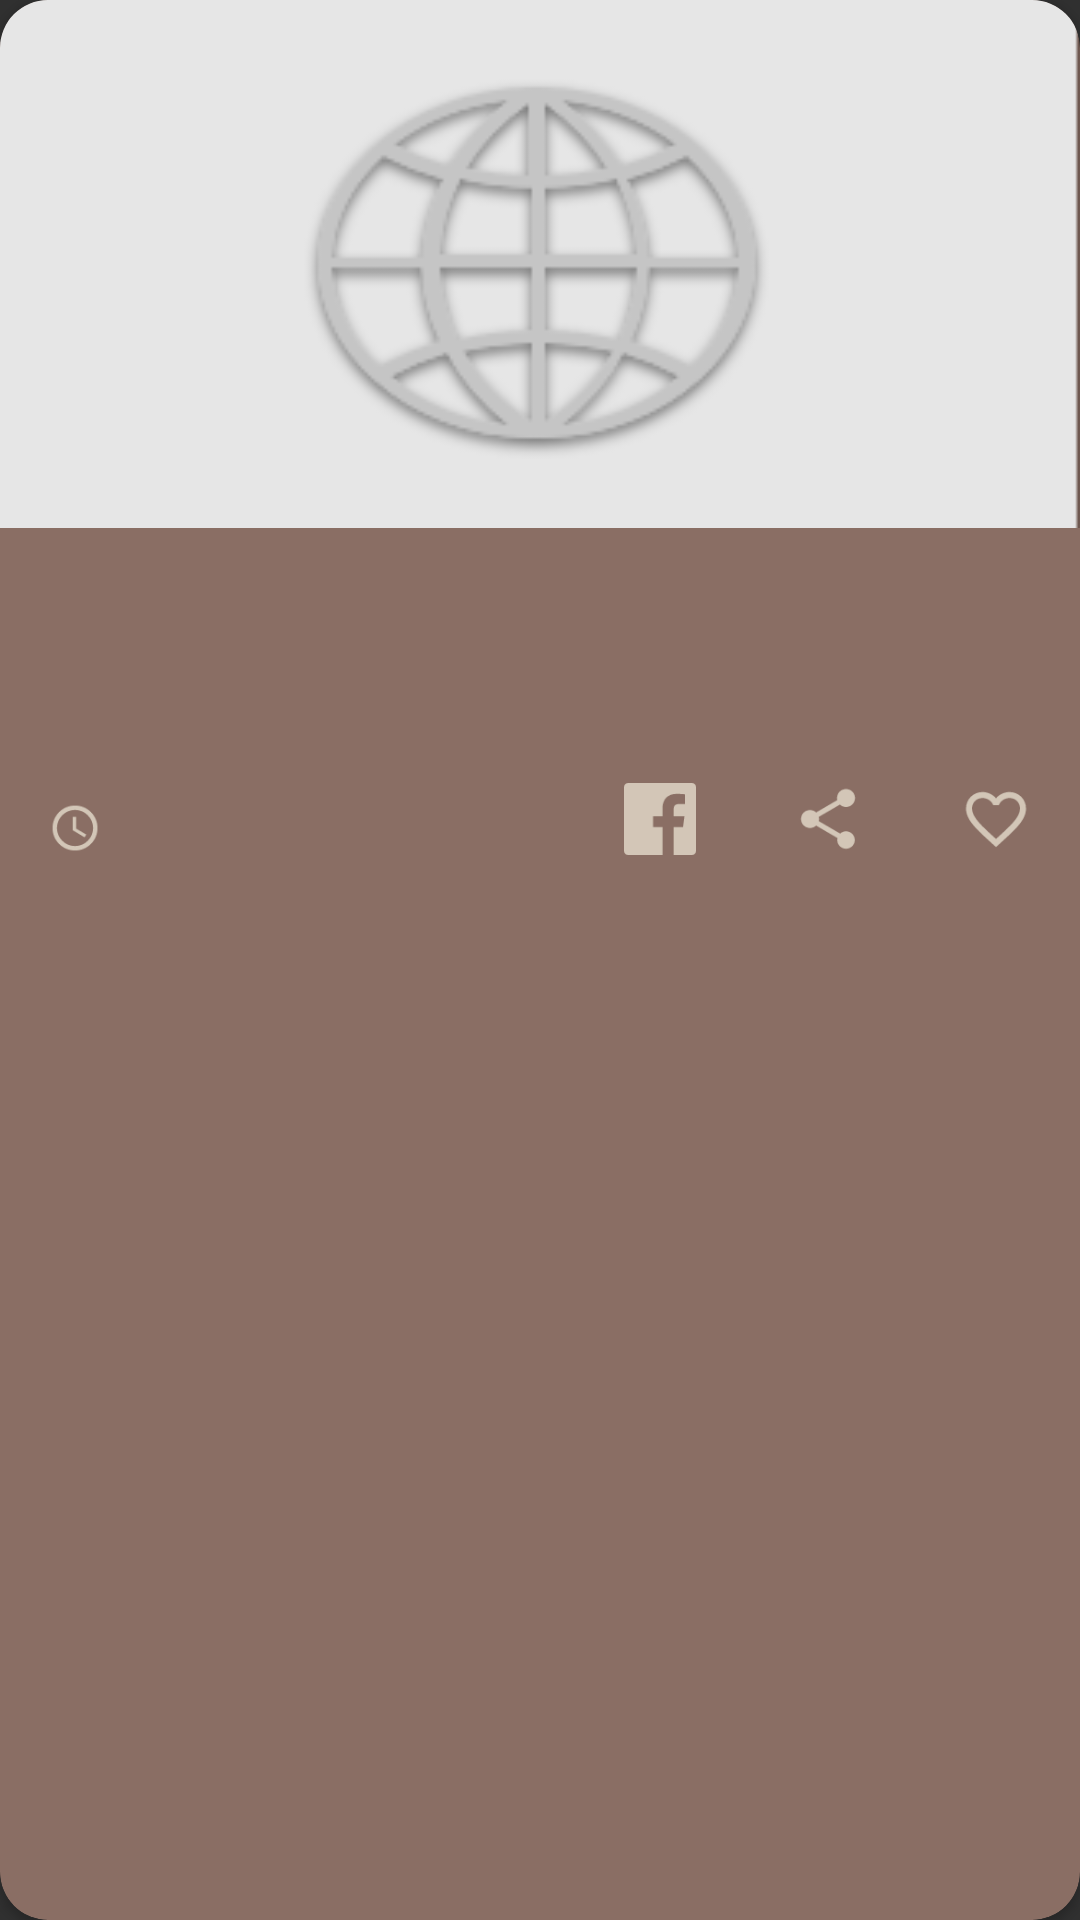

Layout XML and referenced resources for this Android screen:
<!-- AndroidManifest.xml: application theme AppTheme -->
<!-- res/layout/article_recycler_item.xml -->
<?xml version="1.0" encoding="utf-8"?>
<android.support.v7.widget.CardView xmlns:android="http://schemas.android.com/apk/res/android"
    xmlns:app="http://schemas.android.com/apk/res-auto"
    xmlns:tools="http://schemas.android.com/tools"
    android:layout_width="match_parent"
    android:layout_height="wrap_content"
    android:layout_marginEnd="@dimen/view_margin_min"
    android:layout_marginStart="@dimen/view_margin_min"
    android:layout_marginTop="@dimen/view_margin_medium"
    android:background="@color/colorPrimaryDark"
    android:elevation="@dimen/card_elevation"
    app:cardBackgroundColor="@color/colorPrimaryDark"
    app:cardCornerRadius="@dimen/corner_radius">

    <android.support.constraint.ConstraintLayout
        android:layout_width="match_parent"
        android:layout_height="wrap_content">

        <ImageView
            android:id="@+id/logo_article"
            android:layout_width="match_parent"
            android:layout_height="@dimen/article_image_height_portrait"
            android:scaleType="centerCrop"
            android:src="@drawable/loading_preview"
            app:layout_constraintBottom_toTopOf="@id/title_article"
            app:layout_constraintEnd_toEndOf="parent"
            app:layout_constraintStart_toStartOf="parent"
            app:layout_constraintTop_toTopOf="parent"
            app:layout_constraintVertical_chainStyle="packed"
            tools:ignore="ContentDescription" />

        <TextView
            android:id="@+id/title_article"
            android:layout_width="match_parent"
            android:layout_height="wrap_content"
            android:layout_marginEnd="@dimen/text_margin_medium"
            android:layout_marginStart="@dimen/text_margin_medium"
            android:ellipsize="end"
            android:lines="2"
            android:paddingBottom="@dimen/text_padding_micro"
            android:paddingTop="@dimen/text_padding_min"
            android:textColor="@color/colorLight"
            android:textSize="@dimen/text_size_big"
            android:textStyle="bold"
            app:layout_constraintBottom_toTopOf="@id/description_article"
            app:layout_constraintEnd_toEndOf="parent"
            app:layout_constraintStart_toStartOf="parent"
            app:layout_constraintTop_toBottomOf="@id/logo_article"
            tools:text="Lorem ipsum dolor sit amet, per prompta mentitum ut, pro an ignota delicata. Usu aliquip quaeque no." />

        <TextView
            android:id="@+id/description_article"
            android:layout_width="match_parent"
            android:layout_height="wrap_content"
            android:layout_marginEnd="@dimen/text_margin_medium"
            android:layout_marginStart="@dimen/text_margin_medium"
            android:textColor="@color/colorLight"
            android:textSize="@dimen/text_size_small"
            app:layout_constraintBottom_toTopOf="@id/favorite_btn_article"
            app:layout_constraintEnd_toEndOf="parent"
            app:layout_constraintHorizontal_bias="0.0"
            app:layout_constraintStart_toStartOf="parent"
            app:layout_constraintTop_toBottomOf="@id/title_article"
            tools:text="Nam augue reprehendunt ei, vis an option apeirian. Cu agam exerci vis. Ei his vide augue vitae, putant iuvaret definitiones cum in, semper omnium repudiare ne sed. Eos cu tempor comprehensam." />

        <ImageButton
            android:id="@+id/favorite_btn_article"
            android:layout_width="wrap_content"
            android:layout_height="wrap_content"
            android:alpha="0.7"
            android:background="@android:color/transparent"
            android:padding="@dimen/view_padding_medium"
            android:src="@drawable/ic_favorite_border"
            app:layout_constraintBottom_toBottomOf="parent"
            app:layout_constraintEnd_toEndOf="parent"
            app:layout_constraintTop_toBottomOf="@id/description_article"
            tools:ignore="ContentDescription" />

        <ImageButton
            android:id="@+id/share_btn_article"
            android:layout_width="wrap_content"
            android:layout_height="wrap_content"
            android:alpha="0.7"
            android:background="@android:color/transparent"
            android:padding="@dimen/view_padding_medium"
            android:src="@drawable/ic_share"
            app:layout_constraintBottom_toBottomOf="@id/favorite_btn_article"
            app:layout_constraintEnd_toStartOf="@id/favorite_btn_article"
            app:layout_constraintTop_toBottomOf="@id/description_article"
            tools:ignore="ContentDescription" />

        <ImageButton
            android:id="@+id/facebook_btn"
            android:layout_width="wrap_content"
            android:layout_height="wrap_content"
            android:alpha="0.7"
            android:background="@android:color/transparent"
            android:padding="@dimen/view_padding_medium"
            android:src="@drawable/facebook_logo"
            app:layout_constraintBottom_toBottomOf="@id/favorite_btn_article"
            app:layout_constraintEnd_toStartOf="@id/share_btn_article"
            tools:ignore="ContentDescription" />

        <com.facebook.share.widget.ShareButton
            android:id="@+id/facebook_share"
            android:layout_width="wrap_content"
            android:layout_height="wrap_content"
            android:visibility="invisible" />

        <ImageView
            android:id="@+id/clock_icon_article"
            android:layout_width="@dimen/tiny_image_size"
            android:layout_height="@dimen/tiny_image_size"
            android:layout_marginBottom="@dimen/view_margin_medium"
            android:layout_marginStart="@dimen/view_margin_medium"
            android:alpha="0.7"
            android:src="@drawable/ic_clock"
            app:layout_constraintBottom_toBottomOf="@id/favorite_btn_article"
            app:layout_constraintStart_toStartOf="parent"
            tools:ignore="ContentDescription" />

        <TextView
            android:id="@+id/time_article"
            android:layout_width="0dp"
            android:layout_height="wrap_content"
            android:layout_marginStart="@dimen/text_margin_min"
            android:alpha="0.7"
            android:gravity="center_vertical|start"
            android:textColor="@color/colorLight"
            android:textSize="@dimen/text_size_small"
            app:layout_constraintBottom_toBottomOf="@id/clock_icon_article"
            app:layout_constraintEnd_toStartOf="@id/share_btn_article"
            app:layout_constraintStart_toEndOf="@id/clock_icon_article"
            app:layout_constraintTop_toTopOf="@id/clock_icon_article"
            tools:text="12-Jun-2019" />

    </android.support.constraint.ConstraintLayout>
</android.support.v7.widget.CardView>
<!-- resources referenced by this layout -->
<resources>
  <color name="colorLight">#F2EDDC</color>
  <color name="colorPrimaryDark">#8a6e64</color>
  <dimen name="article_image_height_portrait">176dp</dimen>
  <dimen name="card_elevation">8dp</dimen>
  <dimen name="corner_radius">16dp</dimen>
  <dimen name="text_margin_medium">16dp</dimen>
  <dimen name="text_margin_min">8dp</dimen>
  <dimen name="text_padding_micro">4dp</dimen>
  <dimen name="text_padding_min">8dp</dimen>
  <dimen name="text_size_big">16sp</dimen>
  <dimen name="text_size_small">12sp</dimen>
  <dimen name="tiny_image_size">18dp</dimen>
  <dimen name="view_margin_medium">16dp</dimen>
  <dimen name="view_margin_min">8dp</dimen>
  <dimen name="view_padding_medium">16dp</dimen>
  <!-- drawable ic_clock (drawable) -->
  <vector xmlns:android="http://schemas.android.com/apk/res/android"
      android:width="24dp"
      android:height="24dp"
      android:viewportHeight="24.0"
      android:viewportWidth="24.0">
      <path
          android:fillColor="@color/colorLight"
          android:pathData="M11.99,2C6.47,2 2,6.48 2,12s4.47,10 9.99,10C17.52,22 22,17.52 22,12S17.52,2 11.99,2zM12,20c-4.42,0 -8,-3.58 -8,-8s3.58,-8 8,-8 8,3.58 8,8 -3.58,8 -8,8zM12.5,7L11,7v6l5.25,3.15 0.75,-1.23 -4.5,-2.67z" />
  </vector>
  <!-- drawable ic_favorite_border (drawable) -->
  <vector xmlns:android="http://schemas.android.com/apk/res/android"
      android:width="24dp"
      android:height="24dp"
      android:viewportHeight="24.0"
      android:viewportWidth="24.0">
      <path
          android:fillColor="@color/colorLight"
          android:pathData="M16.5,3c-1.74,0 -3.41,0.81 -4.5,2.09C10.91,3.81 9.24,3 7.5,3 4.42,3 2,5.42 2,8.5c0,3.78 3.4,6.86 8.55,11.54L12,21.35l1.45,-1.32C18.6,15.36 22,12.28 22,8.5 22,5.42 19.58,3 16.5,3zM12.1,18.55l-0.1,0.1 -0.1,-0.1C7.14,14.24 4,11.39 4,8.5 4,6.5 5.5,5 7.5,5c1.54,0 3.04,0.99 3.57,2.36h1.87C13.46,5.99 14.96,5 16.5,5c2,0 3.5,1.5 3.5,3.5 0,2.89 -3.14,5.74 -7.9,10.05z" />
  </vector>
  <!-- drawable ic_share (drawable) -->
  <vector xmlns:android="http://schemas.android.com/apk/res/android"
      android:width="24dp"
      android:height="24dp"
      android:viewportHeight="24.0"
      android:viewportWidth="24.0">
      <path
          android:fillColor="@color/colorLight"
          android:pathData="M18,16.08c-0.76,0 -1.44,0.3 -1.96,0.77L8.91,12.7c0.05,-0.23 0.09,-0.46 0.09,-0.7s-0.04,-0.47 -0.09,-0.7l7.05,-4.11c0.54,0.5 1.25,0.81 2.04,0.81 1.66,0 3,-1.34 3,-3s-1.34,-3 -3,-3 -3,1.34 -3,3c0,0.24 0.04,0.47 0.09,0.7L8.04,9.81C7.5,9.31 6.79,9 6,9c-1.66,0 -3,1.34 -3,3s1.34,3 3,3c0.79,0 1.5,-0.31 2.04,-0.81l7.12,4.16c-0.05,0.21 -0.08,0.43 -0.08,0.65 0,1.61 1.31,2.92 2.92,2.92 1.61,0 2.92,-1.31 2.92,-2.92s-1.31,-2.92 -2.92,-2.92z" />
  </vector>
  <style name="AppTheme" parent="Theme.AppCompat.NoActionBar">
          
          <item name="colorPrimary">@color/colorPrimary</item>
          <item name="colorPrimaryDark">@color/colorPrimaryDark</item>
          <item name="colorAccent">@color/colorAccent</item>
          <item name="android:datePickerDialogTheme">@style/datepicker</item>
      </style>
  <color name="colorPrimary">#AE8C81</color>
  <color name="colorAccent">#FFFFFF</color>
  <style name="datepicker" parent="Theme.AppCompat.Light.Dialog">
          <item name="colorAccent">@color/colorPrimaryDark</item>
      </style>
</resources>
